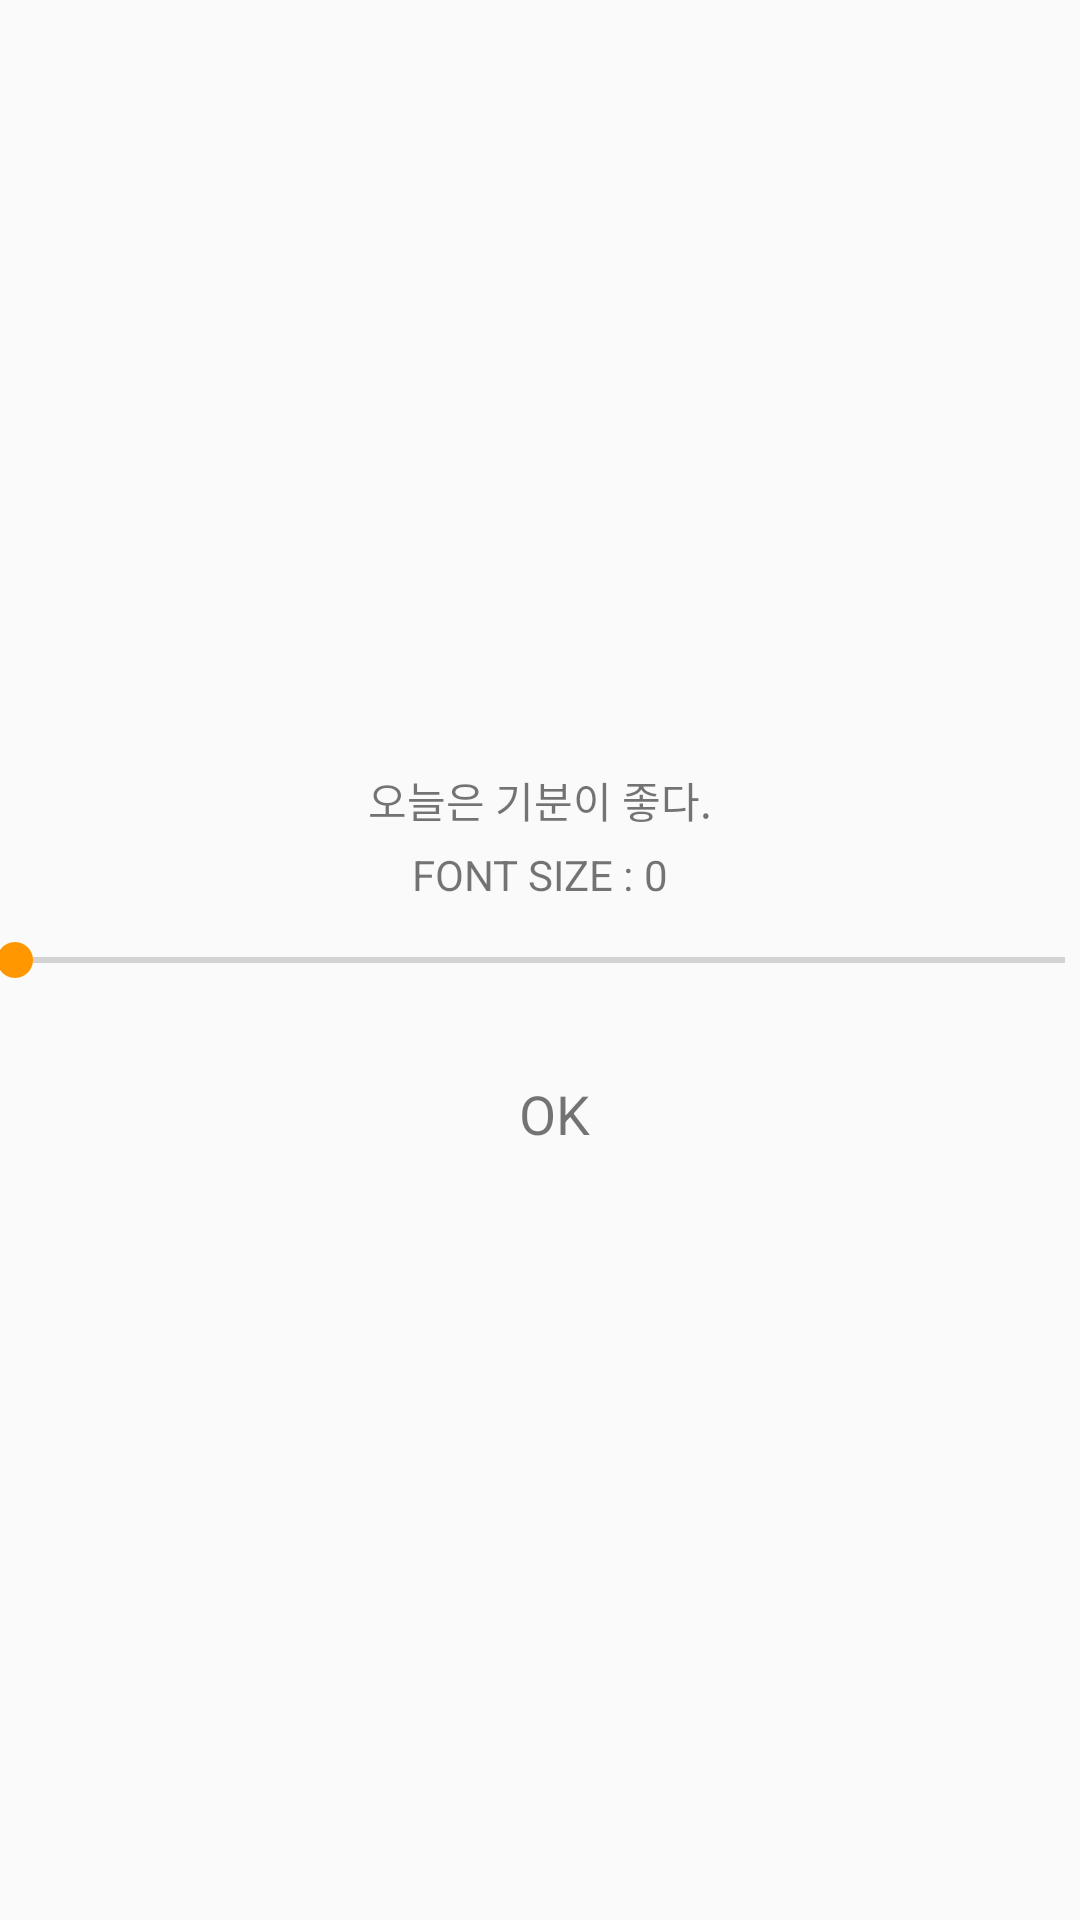

The Android layout XML behind this screen, and the referenced resources:
<!-- AndroidManifest.xml: application theme NoActionBarTheme -->
<!-- res/layout/activity_font_size_adjust_pop.xml -->
<?xml version="1.0" encoding="utf-8"?>
<RelativeLayout xmlns:android="http://schemas.android.com/apk/res/android"
    android:layout_width="match_parent"
    android:layout_height="match_parent"
    >
    <TextView
        android:id="@+id/text_view_font_size_sample_text"
        android:layout_width="wrap_content"
        android:layout_height="wrap_content"
        android:text= "@string/front_size_sample_text"
        android:layout_above="@id/linear_layout_font_size_size"
        android:layout_centerHorizontal="true"
        android:layout_centerVertical="true"
        />

    <LinearLayout
        android:id="@+id/linear_layout_font_size_size"
        android:layout_width="wrap_content"
        android:layout_height="wrap_content"
        android:layout_above="@id/seek_bar_font_size_adjust"
        android:orientation="horizontal"
        android:layout_centerHorizontal="true"
        android:padding="5dp"
        >
        <TextView
            android:id="@+id/text_view_font_size_size"
            android:layout_width="wrap_content"
            android:layout_height="wrap_content"
            android:text="FONT SIZE : "
            />
        <TextView
            android:id="@+id/text_view_font_size_size_value"
            android:layout_width="wrap_content"
            android:layout_height="wrap_content"
            android:text="0"
            />
    </LinearLayout>

    <SeekBar
        android:id="@+id/seek_bar_font_size_adjust"
        android:layout_width="match_parent"
        android:layout_height="wrap_content"
        android:max="9"
        android:layout_centerInParent="true"
        android:padding="5dp"
        />

    <LinearLayout
        android:id="@+id/linear_layout_font_size_ok"
        android:layout_width="wrap_content"
        android:layout_height="wrap_content"
        android:orientation="horizontal"
        android:layout_below="@id/seek_bar_font_size_adjust"
        android:layout_centerHorizontal="true"
        android:padding="20dp"
        >
        <ImageView
            android:layout_width="wrap_content"
            android:layout_height="wrap_content"
            android:src="@drawable/ic_done_black_24dp"
            android:padding="5dp"
            />
        <TextView
            android:id="@+id/text_view_font_size_ok"
            android:layout_width="wrap_content"
            android:layout_height="wrap_content"
            android:text="OK"
            android:textSize="18sp"
            android:padding="5dp"
            />
    </LinearLayout>

</RelativeLayout>
<!-- resources referenced by this layout -->
<resources>
  <string name="front_size_sample_text">"오늘은 기분이 좋다."</string>
  <style name="NoActionBarTheme" parent="Theme.AppCompat.Light.NoActionBar">
          
          <item name="colorPrimary">@color/colorPrimary</item>
          <item name="colorPrimaryDark">@color/colorPrimaryDark</item>
          <item name="colorAccent">@color/colorAccent</item>
      </style>
  <color name="colorPrimary">#FF778ba5</color>
  <color name="colorPrimaryDark">#FF126180</color>
  <color name="colorAccent">#FFFF9800</color>
</resources>
